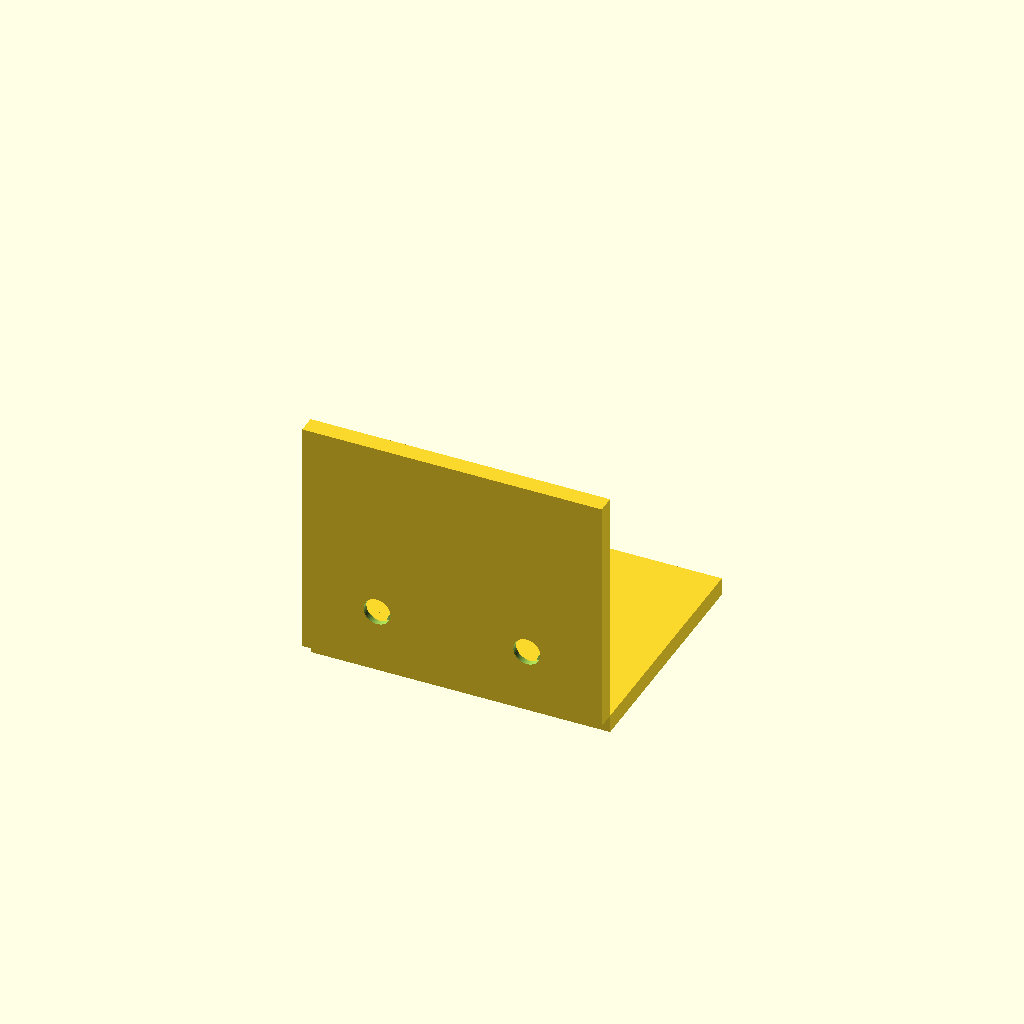
Cell 1 — every parameter at its default value.
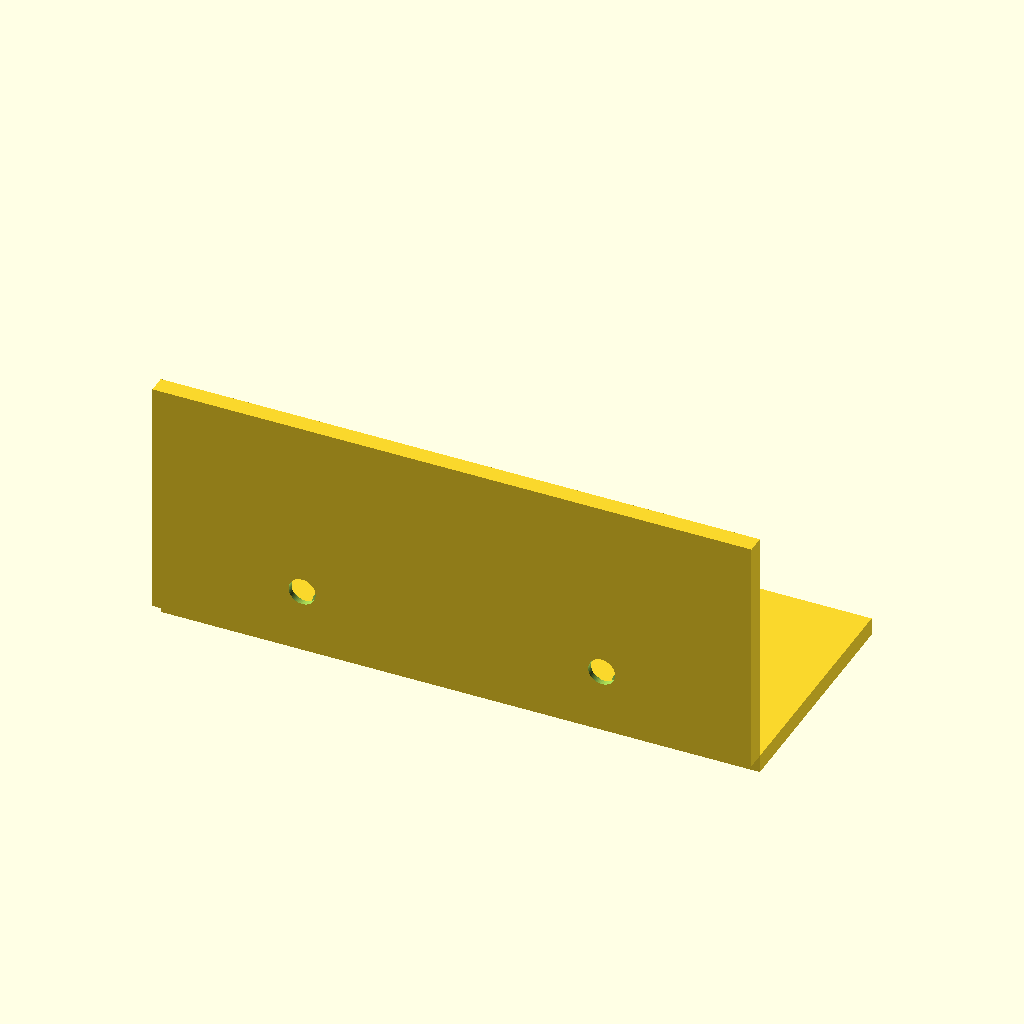
Cell 2 — width set to 100, the other parameters unchanged.
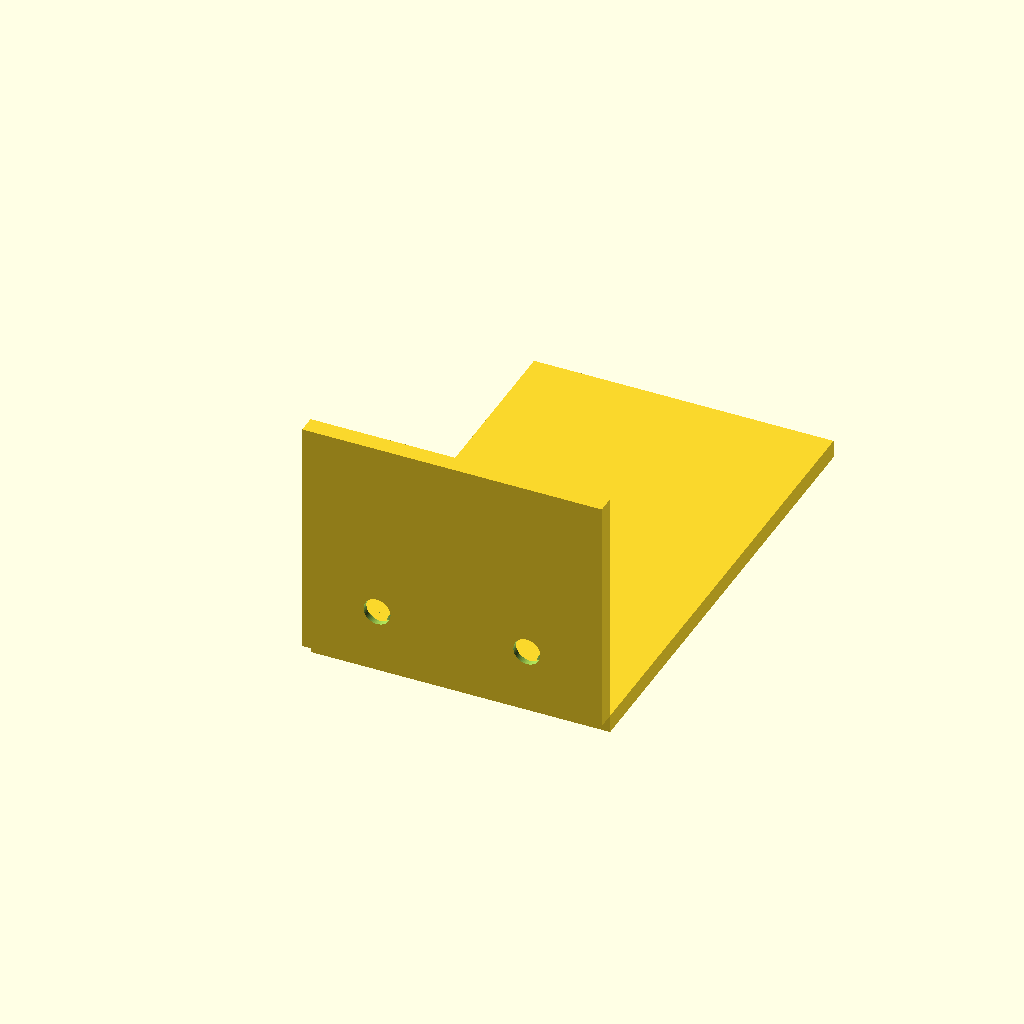
Cell 3 — depth set to 80, the other parameters unchanged.
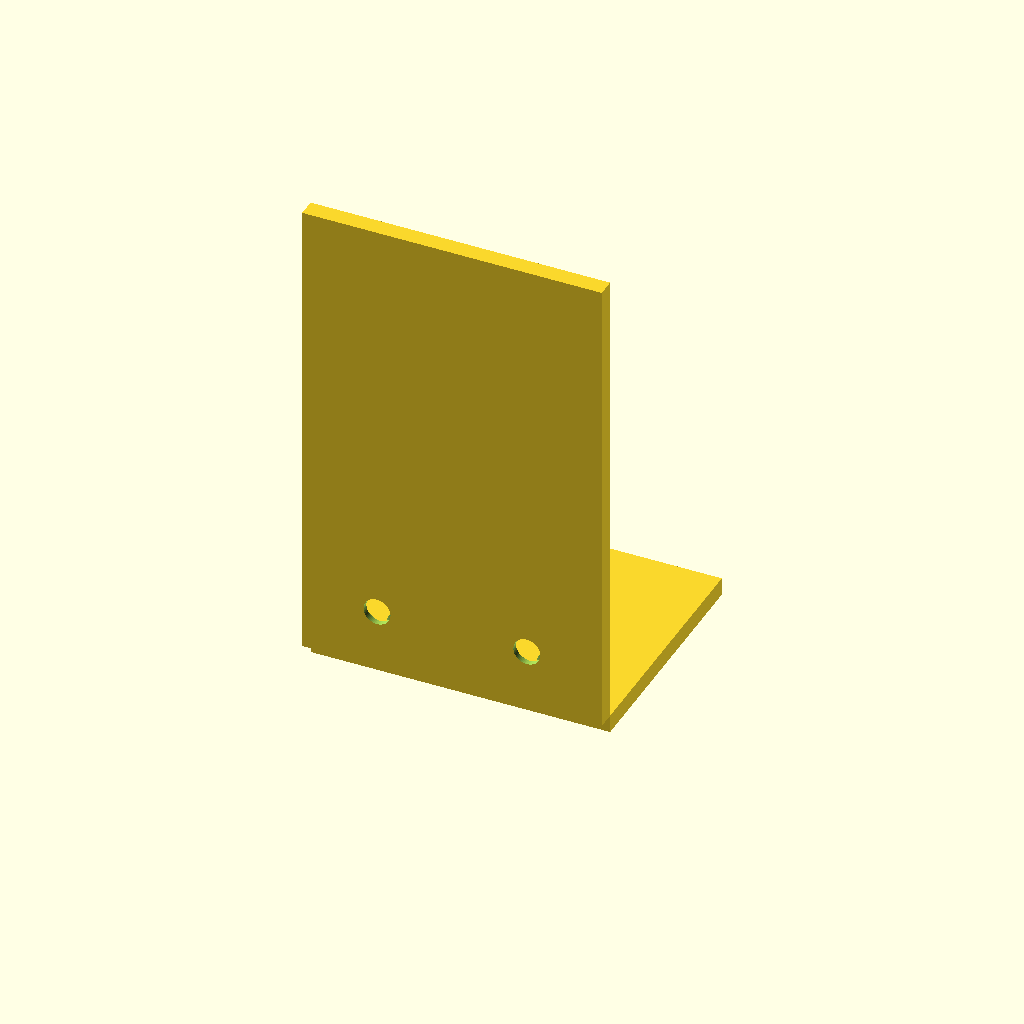
Cell 4: the same model with height = 80.
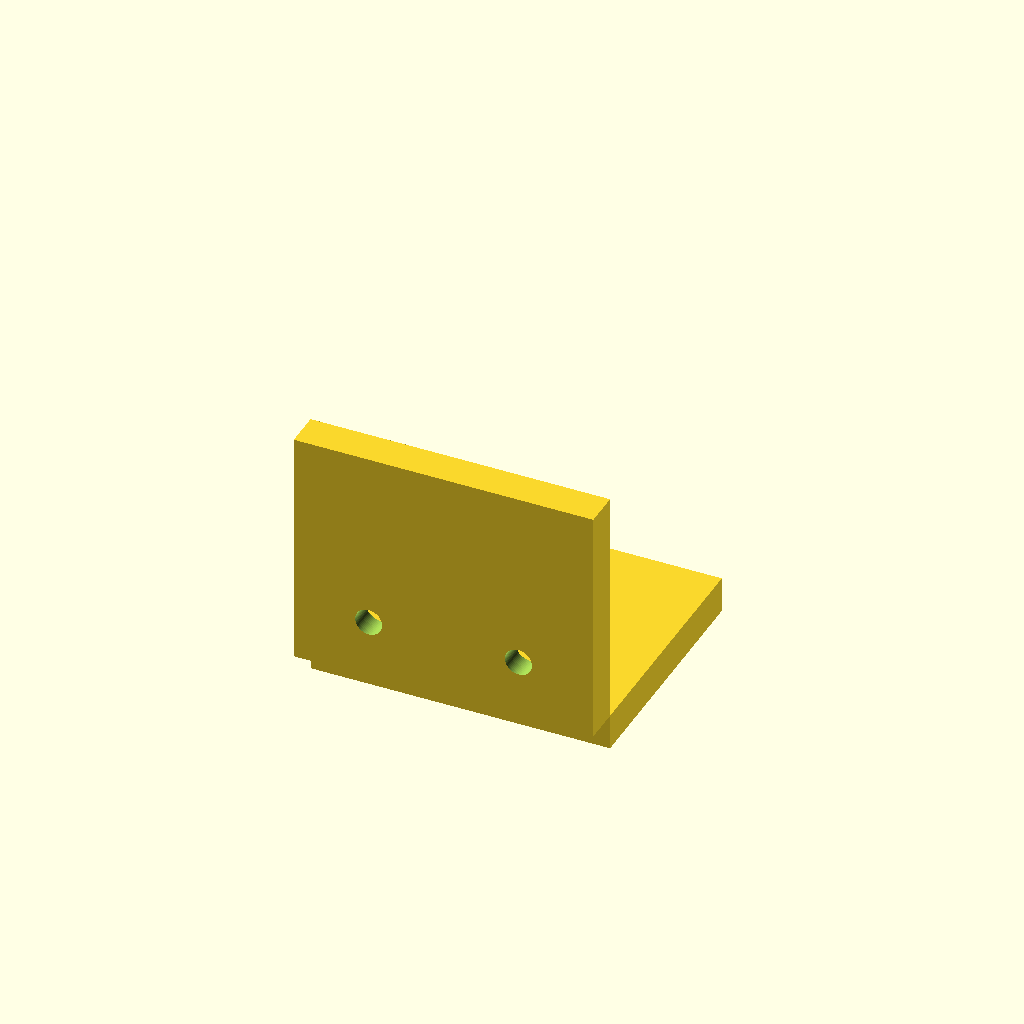
Cell 5: thickness = 6 (everything else at default).
One fixed orthographic camera (rotation 55°, 0°, 25°; colour scheme Cornfield) for every cell.
Source of the model, results/tier-2-l-bracket/bare-low_claude-opus-4-8-991b2934fdbc-2026-06-09T17-38-18-169Z/final.scad:
// L-bracket with countersunk holes

// パラメータ
width      = 50;   // 幅 (X)
depth      = 40;   // 水平面の奥行き (Y)
height     = 40;   // 垂直面の高さ (Z)
thickness  = 3;    // 板厚

hole_dia   = 4.5;  // 貫通穴径
cs_dia     = 8;    // 皿座面径
cs_depth   = 2;    // 皿座面深さ
edge_off   = 10;   // 縁からの距離

$fn = 64;

// 皿穴(Z軸方向に貫通、皿座面は -Z 側=外側)
// 原点を穴中心として、+Z 側が内側、-Z 側が外側になるように作る
module countersunk_hole(len) {
    union() {
        // 貫通穴(十分に長く)
        translate([0, 0, -len])
            cylinder(h = len * 2, d = hole_dia);
        // 皿座面(外側 = -Z 側)
        translate([0, 0, -cs_depth])
            cylinder(h = cs_depth + 0.01, d = cs_dia);
    }
}

difference() {
    // 本体
    union() {
        // 水平面: +Y 方向, 厚みは -Z〜0
        translate([-width/2, 0, -thickness])
            cube([width, depth, thickness]);
        // 垂直面: +Z 方向, 厚みは -Y〜0
        translate([-width/2, -thickness, 0])
            cube([width, thickness, height]);
    }

    // 水平面の穴 2 個(外側 = 下面 = -Z 側)
    for (x = [-1, 1]) {
        translate([x * width/4, edge_off, 0])
            countersunk_hole(50);
    }

    // 垂直面の穴 2 個(外側 = -Y 側)
    // X軸まわりに回転して垂直面用に向ける
    for (x = [-1, 1]) {
        translate([x * width/4, 0, edge_off])
            rotate([-90, 0, 0])
                countersunk_hole(50);
    }
}
Parameter table extracted from the source (name, type, default, range or options):
width: number, default 50
depth: number, default 40
height: number, default 40
thickness: number, default 3
hole_dia: number, default 4.5
cs_dia: number, default 8
cs_depth: number, default 2
edge_off: number, default 10
